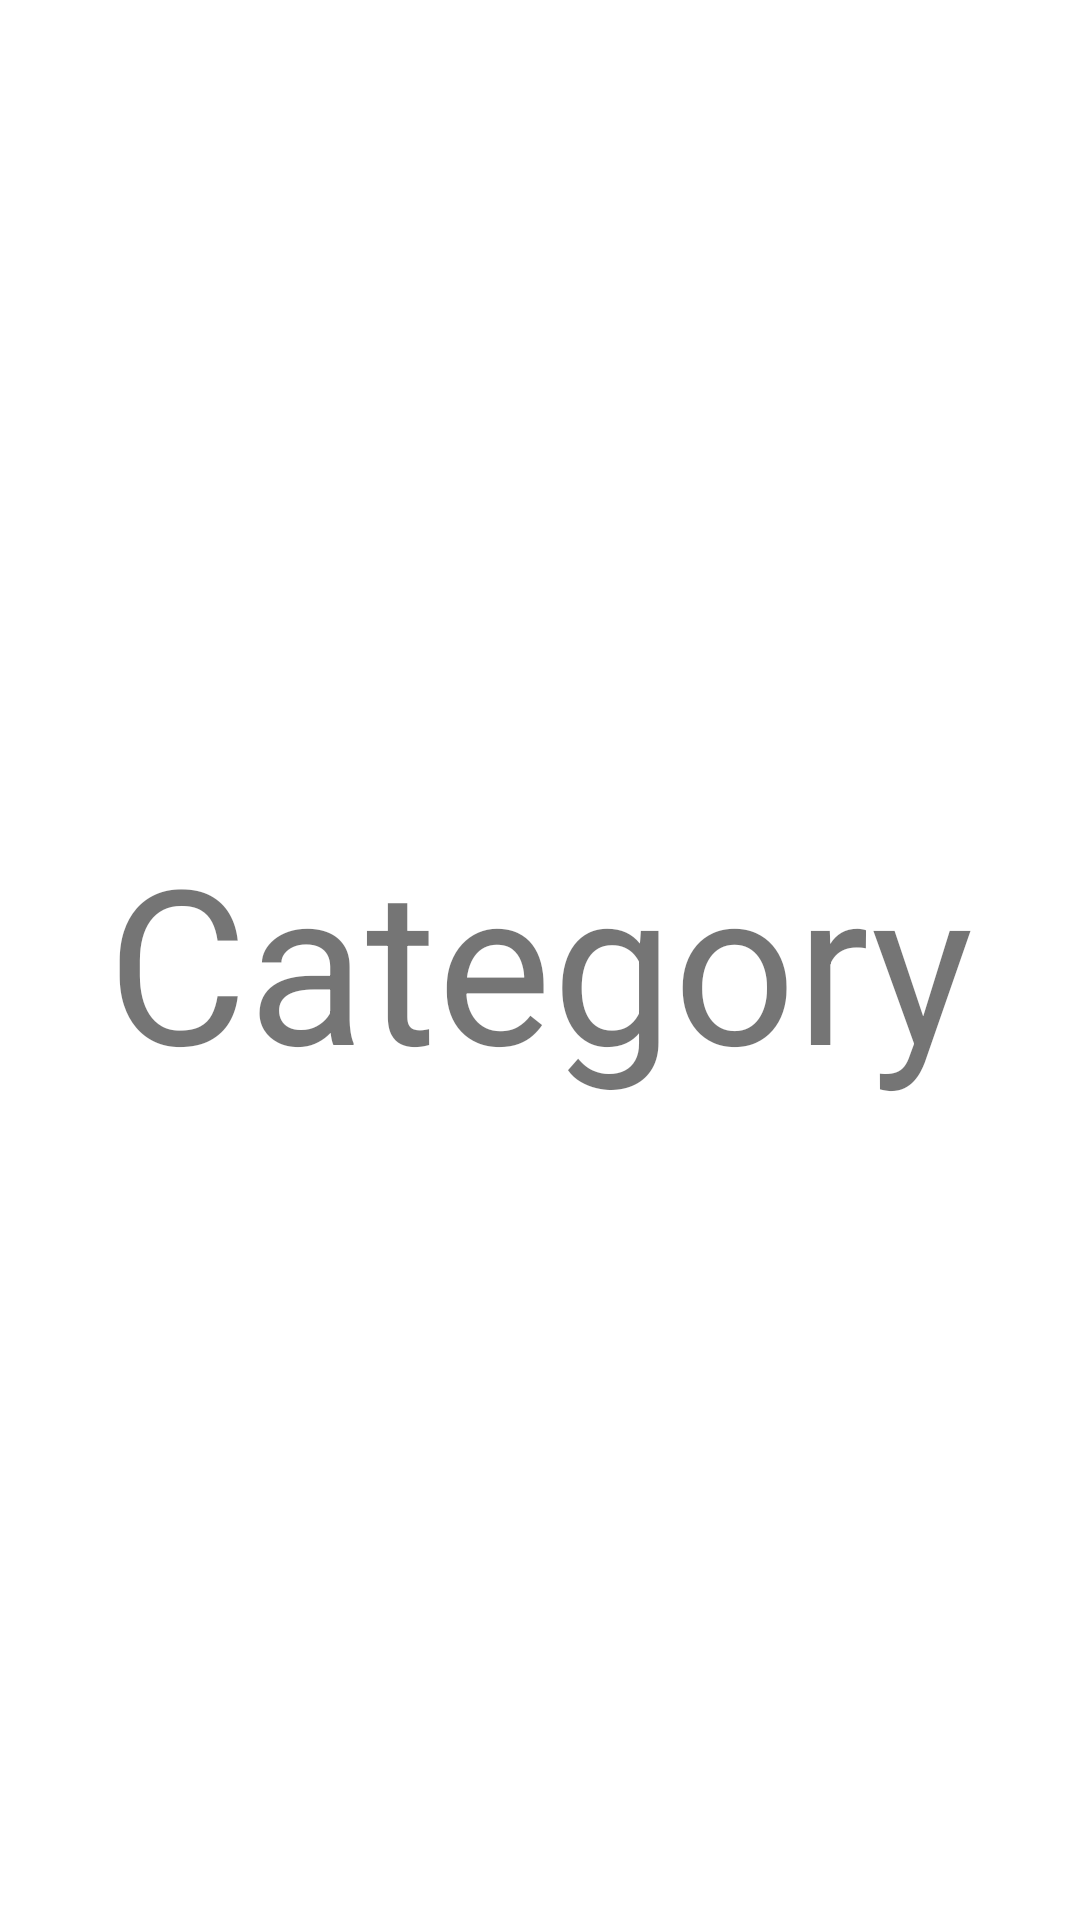

Reconstruct the res/layout file that produces this screen, plus the resources it refers to.
<!-- AndroidManifest.xml: application theme Theme.FinanceApplication -->
<!-- res/layout/fragment_category.xml -->
<?xml version="1.0" encoding="utf-8"?>
<androidx.constraintlayout.widget.ConstraintLayout xmlns:android="http://schemas.android.com/apk/res/android"
    xmlns:app="http://schemas.android.com/apk/res-auto"
    android:layout_width="match_parent"
    android:layout_height="match_parent">

    <androidx.appcompat.widget.AppCompatTextView
        android:layout_width="wrap_content"
        android:layout_height="wrap_content"
        android:text="@string/fragment_category"
        android:textSize="72dp"
        app:layout_constraintBottom_toBottomOf="parent"
        app:layout_constraintEnd_toEndOf="parent"
        app:layout_constraintStart_toStartOf="parent"
        app:layout_constraintTop_toTopOf="parent" />

</androidx.constraintlayout.widget.ConstraintLayout>
<!-- resources referenced by this layout -->
<resources>
  <string name="fragment_category">Category</string>
  <style name="Theme.FinanceApplication" parent="Theme.MaterialComponents.DayNight.NoActionBar">
          
          <item name="colorPrimary">@color/purple_500</item>
          <item name="colorPrimaryVariant">@color/green_primary</item>
          <item name="colorOnPrimary">@color/white</item>
          
          <item name="colorSecondary">@color/teal_200</item>
          <item name="colorSecondaryVariant">@color/teal_700</item>
          <item name="colorOnSecondary">@color/black</item>
          
          <item name="android:statusBarColor" tools:targetApi="l">?attr/colorPrimaryVariant</item>
          
  
      </style>
  <color name="purple_500">#FF6200EE</color>
  <color name="green_primary">#72d178</color>
  <color name="white">#FFFFFFFF</color>
  <color name="teal_200">#FF03DAC5</color>
  <color name="teal_700">#FF018786</color>
  <color name="black">#FF000000</color>
</resources>
